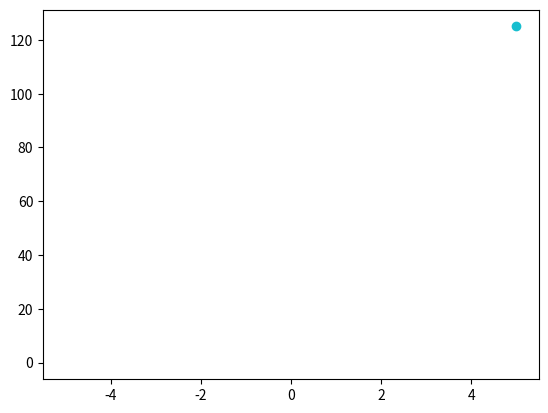

This figure's Python source:
import numpy as np
import matplotlib.pyplot as plt
from matplotlib.animation import ArtistAnimation

fig = plt.figure()
a = 5
x = np.linspace(-5,5,100)
y = a*x**2
anim_list=[]
for i in range(len(x)):
    anim_object,=plt.plot(x[i],y[i],'o')
    anim_list.append([anim_object])
ani = ArtistAnimation(fig, anim_list, interval = 100)
ani.save('ani.gif')
